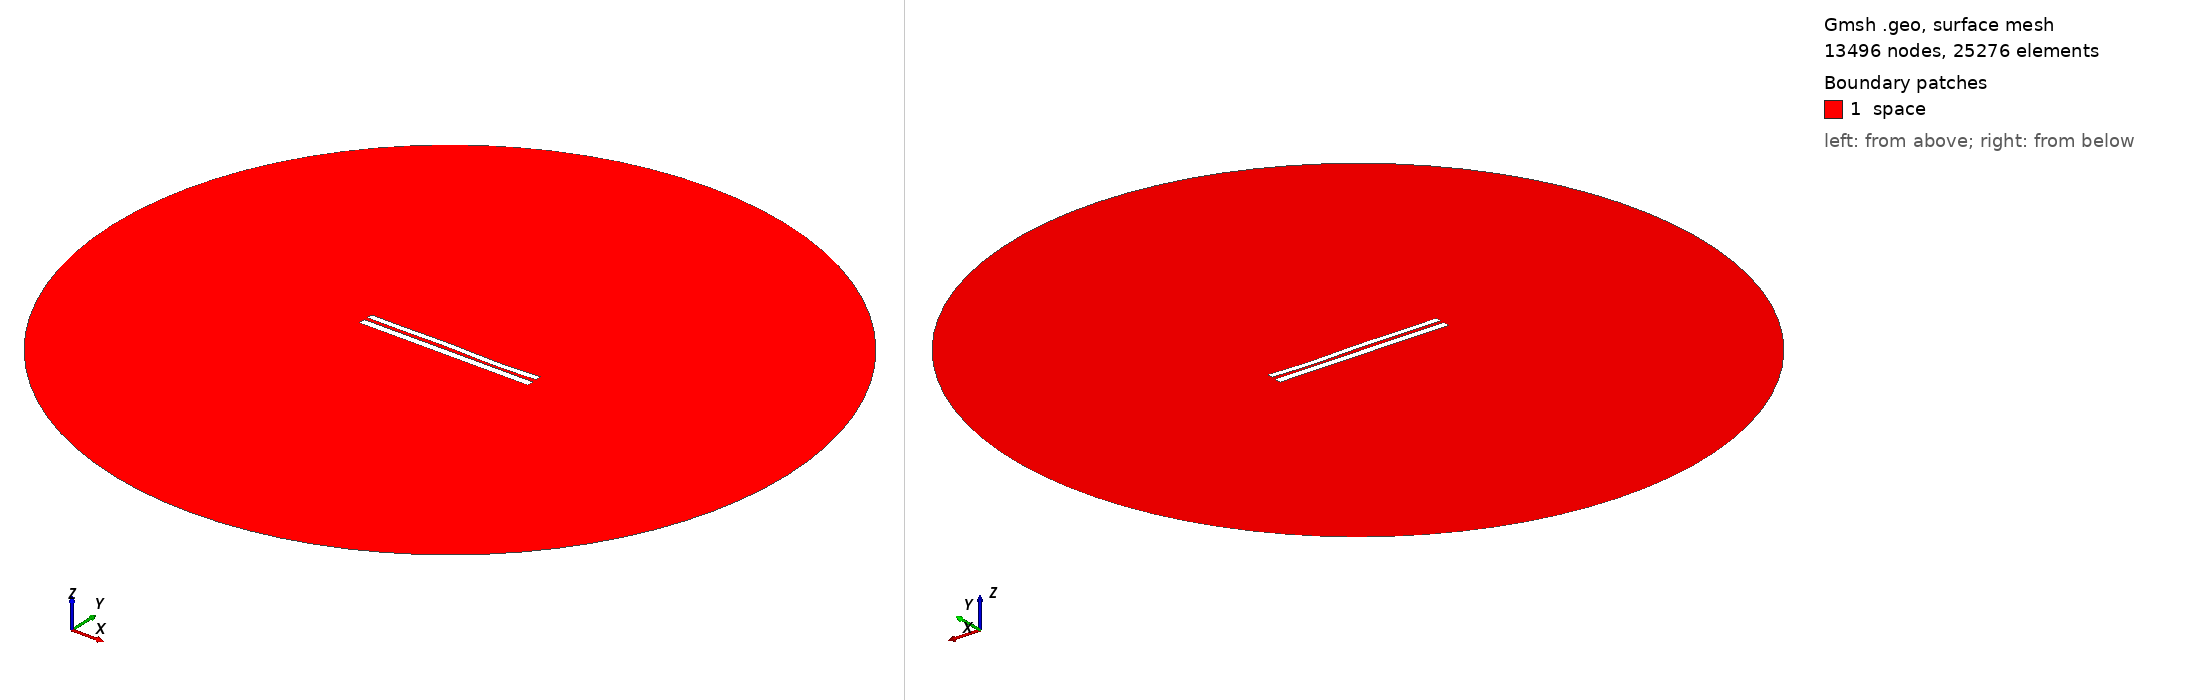

Gmsh geometry script, surface-meshed: 13496 nodes, 25276 surface elements. Boundary patches (legend numbers): 1 space. Left view from above one corner, right view from below the opposite corner. Legend entries are the model's physical surfaces. The drawing asked Gmsh for element sizes between 1% and 20% of the model's largest extent; the script's own settings can give other sizes.

=== 7571.geo (drawn) ===
//---------------------------------------
// Geometry kernel
//---------------------------------------

SetFactory("OpenCASCADE");



//---------------------------------------
// Parameters of the geometry
//---------------------------------------

// Overetch of the upper plate
overetch = 0.25;

// Distance between the plates
distance = 2.0;

// Discretization over the x axis (for the deformation)
nx = 50; 

// Length of the plate
L = 100 - overetch; 

// Number of modes
n = 4; 

// 1st mode coefficient
coeff(1) = -0.15;
beta(1) = 0.596864 * 3.1415926535 / L;

// 2nd mode coefficient
coeff(2) = 0.0;
beta(2) = 1.49418 * 3.1415926535 / L;

// 3rd mode coefficient
coeff(3) = 0.15;
beta(3) = 2.50025 * 3.1415926535 / L;

// 4th mode coefficient
coeff(4) = -0.15;
beta(4) = 3.49999 * 3.1415926535 / L;



//---------------------------------------
// Upper plate (deformed rectangle)
//---------------------------------------

// Coordiantes of the upper plate
xmin = -50;
xmax = 50 - overetch;

// Height of the upper plate
yheight = 4 - 2 * overetch;

// Indexes of the points
UpperID[] = {};
LowerID[] = {};
LeftID[] = {};
RightID[] = {};

// Point index
p = 1;

// Horizontal edges
For i In {1:nx}
    x = xmin + (i-1)*(xmax - xmin)/(nx-1);

    y_bottom = distance / 2 + overetch;
    For j In {1:n}
        C = (Cosh(beta(j)*L) + Cos(beta(j)*L)) / (Sinh(beta(j)*L) + Sin(beta(j)*L));
        y_bottom  = y_bottom + coeff(j) * (Cosh(beta(j)*(x+50)) - Cos(beta(j)*(x+50)) - C * (Sinh(beta(j)*(x+50)) - Sin(beta(j)*(x+50))));
    EndFor

    y_top = y_bottom + yheight;

    Point(p) = {x, y_top, 0, 1.0};
    UpperID[i] = p;
    p = p + 1;

    Point(p) = {x, y_bottom, 0, 1.0};
    LowerID[i] = p;
    p = p + 1;
EndFor

// Create point lists
UpperPts[] = {}; LowerPts[] = {};
For i In {1:nx}
  UpperPts[] += {UpperID[i]};
  LowerPts[] += {LowerID[i]};
EndFor

// Build splines
Spline(1) = {UpperPts[]};
Spline(2) = {LowerPts[]};
Line(3) = {LowerPts[nx-1], UpperPts[nx-1]};
Line(4) = {LowerPts[0], UpperPts[0]};

// Build the plane surface
Curve Loop(1) = {2, 3, -1, -4};
Plane Surface(1) = {1};



//---------------------------------------
// Lower plate (rectangle)
//---------------------------------------

// Vertices
Point(1001) = {-50, -1, 0, 1.0};
Point(1002) = { 50, -1, 0, 1.0};
Point(1003) = { 50,  -5, 0, 1.0};
Point(1004) = {-50,  -5, 0, 1.0};

// Edges
Line(5) = {1001, 1002};
Line(6) = {1002, 1003};
Line(7) = {1003, 1004};
Line(8) = {1004, 1001};

// Plane surface
Line Loop(2) = {5, 6, 7, 8};
Plane Surface(2) = {2}; 



//---------------------------------------
// Outer (fictious) boundary
//---------------------------------------

// Points
Point(1005) = {0, 0, 0};       // Center
Point(1006) = {200, 0, 0};     // Start point
Point(1007) = {0, 200, 0};     // 90 degrees
Point(1008) = {-200, 0, 0};    // 180 degrees
Point(1009) = {0, -200, 0};    // 270 degrees

// Circle arcs (each needs start, center, end)
Circle(9) = {1006, 1005, 1007};
Circle(10) = {1007, 1005, 1008};
Circle(11) = {1008, 1005, 1009};
Circle(12) = {1009, 1005, 1006};

// Plane surface for the entire domain
Curve Loop(3) = {9, 10, 11, 12};
Surface(3) = {3};

// Subtract the plates from the whole domain to obtain the actual domain where we want to solve the equations
BooleanDifference{ Surface{3}; Delete; }{ Surface{1}; Surface{2}; Delete; }




//---------------------------------------
// Transfinite Lines/Curves
//---------------------------------------

// Set the number of points on the boundaries
r = 7;

// Plates
Transfinite Curve {1, 2} = 50*r Using Progression 1;
Transfinite Curve {3, 4} = 2*r Using Progression 1;
Transfinite Line {5, 7} = 50*r Using Progression 1;
Transfinite Line {6, 8} = 2*r Using Progression 1;

// Outer boundary
Transfinite Line {9, 10, 11, 12} = 20 Using Progression 1;



//---------------------------------------
// Physical groups
//---------------------------------------                

// Physical curves (boundaries)
Physical Line("force_segment", 10) = {2};
Physical Line("upper_plate", 11) = {1, 3, 4};
Physical Line("lower_plate", 12) = {5, 6, 7, 8};
Physical Line("boundary", 20) = {9, 10, 11, 12};

// Physical Surfaces
Physical Surface("space", 30) = {3};



//---------------------------------------
// 6. Generate the Mesh
//---------------------------------------

// 2D mesh generation
Mesh 2;
